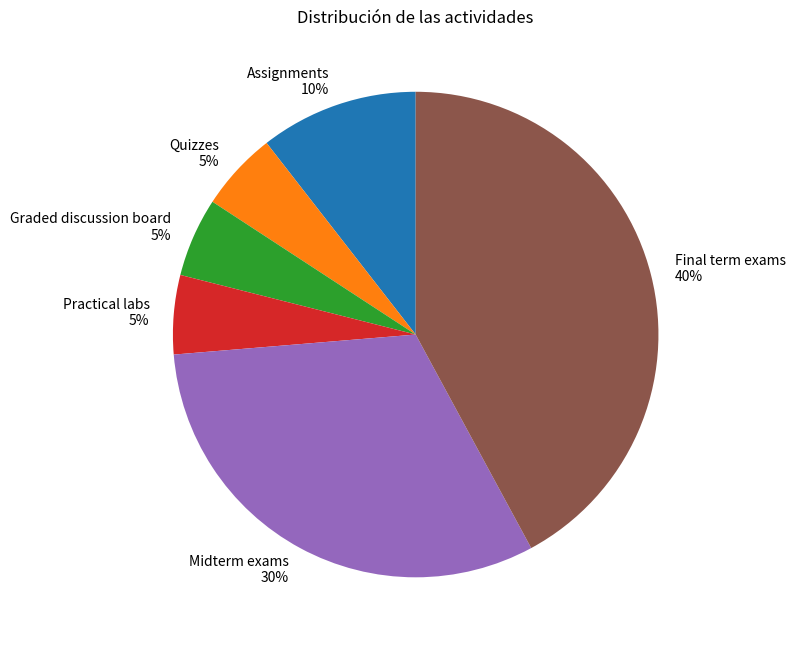

Write Python code to recreate this figure. (Note: this script raises an exception after producing the figure.)
import matplotlib.pyplot as plt
from pathlib import Path

# Ejercicio 1.3
# Distribución de actividades evaluadas

datos_actividades = {
    'Assignments': 10,
    'Quizzes': 5,
    'Graded discussion board': 5,
    'Practical labs': 5,
    'Midterm exams': 30,
    'Final term exams': 40
}

actividades = list(datos_actividades.keys())
porcentajes = list(datos_actividades.values())

etiquetas = [
    f'{actividad}\n{porcentaje}%'
    for actividad, porcentaje in datos_actividades.items()
]

plt.figure(figsize=(8, 8))
plt.pie(porcentajes, labels=etiquetas, startangle=90)
plt.title('Distribución de las actividades')
plt.tight_layout()

carpeta_imagenes = Path(__file__).resolve().parents[1] / 'imagenes'
plt.savefig(carpeta_imagenes / 'grafica_ejercicio_1_3.png', dpi=150)
plt.show()
